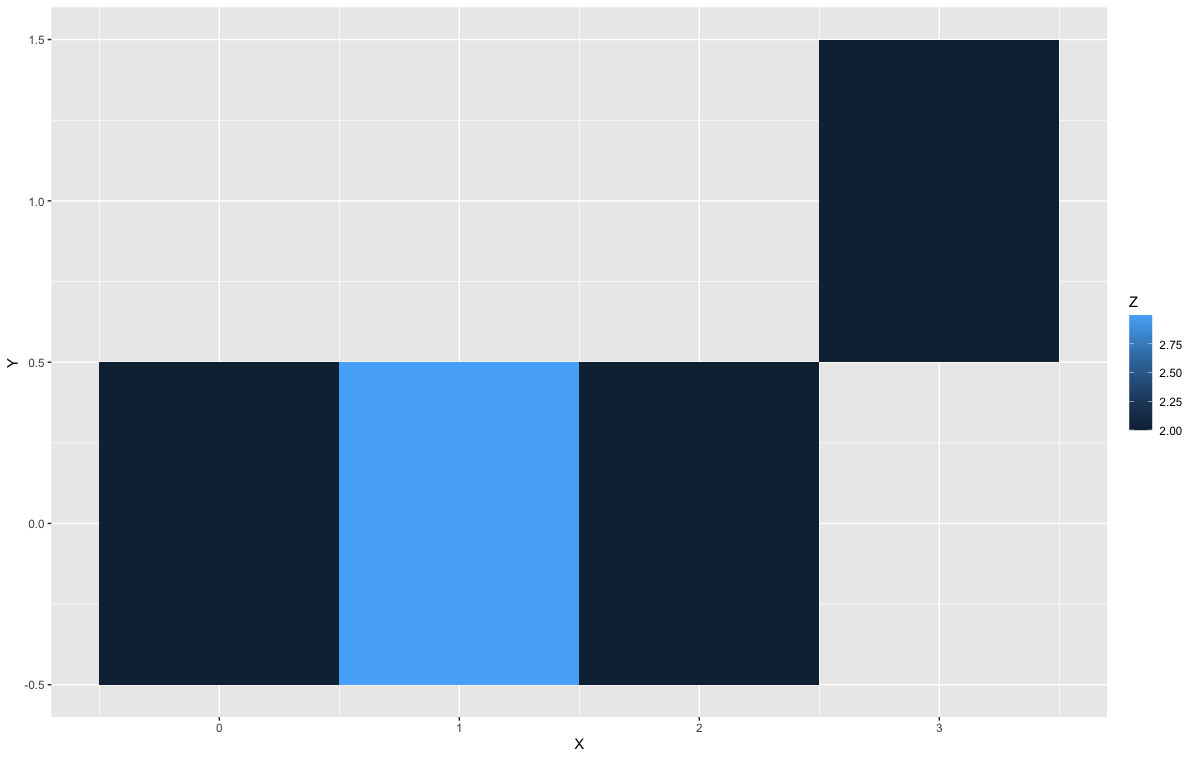

Source data for this figure (header and first rows):
"X", Y, Z
0, -0.0000000000000000, 2.001
1, 0.0000000000000000, 2.999
2, 0.0000000000000000, 2
3, 1, 2
